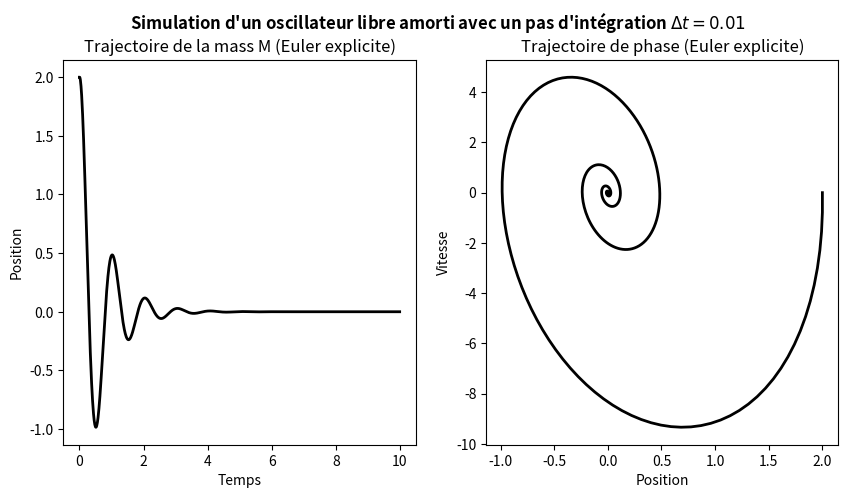
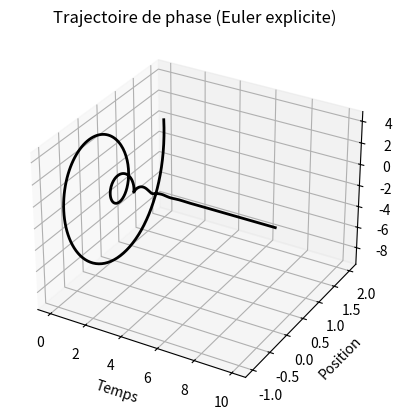
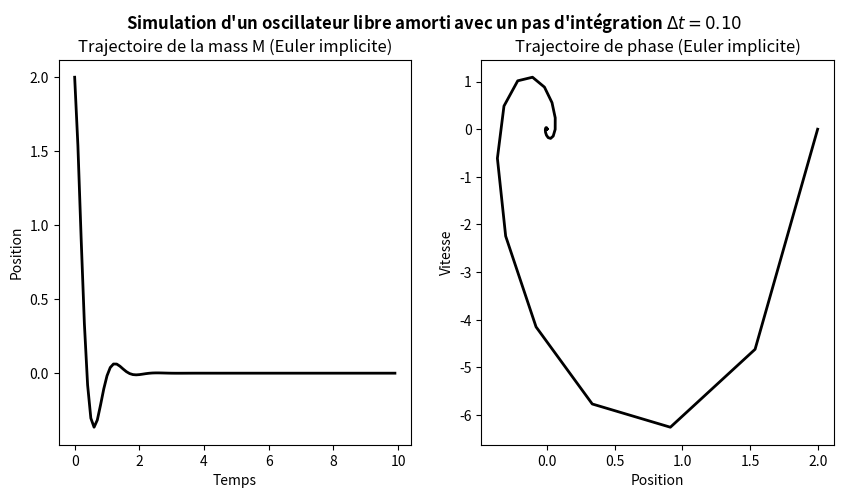
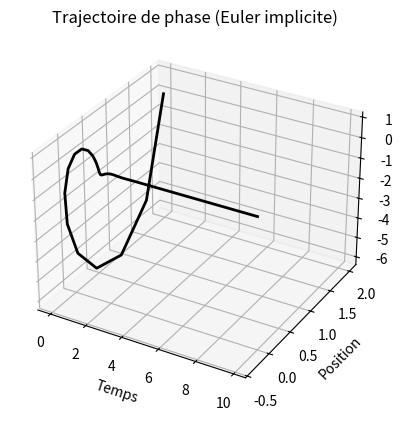
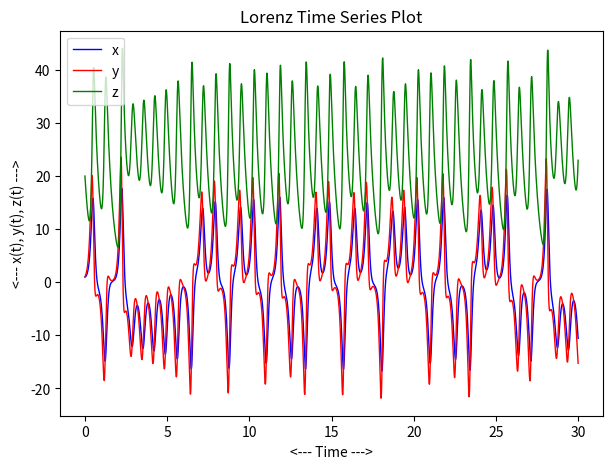
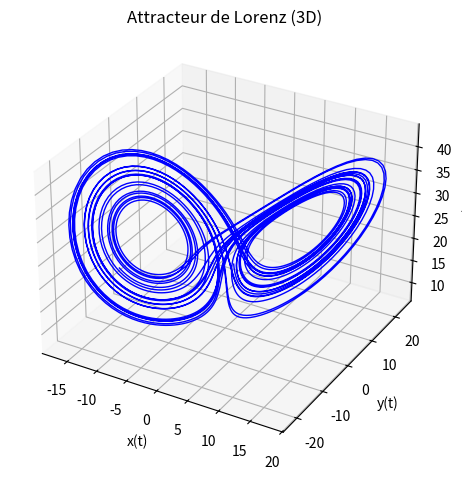

Recreate these plots in Python, in order.
%matplotlib inline

## NOM DU PROGRAMME: OscillateurEulerExp.py
#% IMPORTATION
import numpy as np
import matplotlib.pyplot as plt
from mpl_toolkits.mplot3d.axes3d import Axes3D
# SYSTÈME: OSCILLATEUR LIBRE AMORTI
w = 2*np.pi # fréquence propre
a = 0.25    # rapport d'amotissement
A = np.array([[0, 1], [-w**2, -2*a*w]])
dt = 0.01 # pas du temps
Tf = 10 # temps finale de la simulation
nsteps = int(Tf/dt)
# CONDITION INITIAL: à t = 0; x = 2, v = 0
u0 = np.array([2,0])
#%% ITÉRATION: EULER ExPLICITE
Texp = np.zeros(nsteps)
Uexp = np.zeros((2, nsteps))
Texp[0] = 0.0
Uexp[:,0] = u0
for k in range(nsteps-1):
    Texp[k+1] = Texp[k] + dt
    Uexp[:,k+1] = np.dot((np.eye(2) + dt * A), Uexp[:,k])

plt.figure(figsize=(10,5))
# PLOT POSITION vs TEMPS
plt.suptitle("Simulation d'un oscillateur libre amorti avec un pas d'intégration "+ r"$ \Delta t= %.2f$"%dt,
             fontweight = "bold")
plt.subplot(1,2,1)
plt.plot(Texp,Uexp[0,:], linewidth=2, color ='k')
plt.xlabel("Temps")
plt.ylabel("Position")
plt.title("Trajectoire de la mass M (Euler explicite)")
# DIAGRAMME DE PHASE 2D
plt.subplot(1,2,2)
plt.plot(Uexp[0,:],Uexp[1,:], linewidth=2, color ='k')
plt.xlabel("Position")
plt.ylabel("Vitesse")
plt.title("Trajectoire de phase (Euler explicite)")
plt.savefig("EulerExp1D.png"); plt.savefig("EulerExp1D.pdf")
# DIAGRAMME DE PHASE 3D
plt.figure()
ax = plt.axes(projection="3d")
ax.plot(Texp, Uexp[0,:],Uexp[1,:], linewidth=2, color ='k')
ax.set_xlabel("Temps")
ax.set_ylabel("Position")
ax.set_zlabel("Vitesse")
ax.set_title("Trajectoire de phase (Euler explicite)")
plt.savefig("EulerExp3D.png"); plt.savefig("EulerExp3D.pdf")
plt.show()

## NOM DU PROGRAMME: OscillateurEulerImp.py
#% IMPORTATION
import numpy as np
from numpy.linalg import inv
import matplotlib.pyplot as plt
from mpl_toolkits.mplot3d.axes3d import Axes3D
# SYSTÈME: OSCILLATEUR LIBRE AMORTI
w = 2*np.pi # fréquence propre
a = 0.25    # rapport d'amotissement
A = np.array([[0, 1], [-w**2, -2*a*w]])
dt = 0.1 # pas du temps
Tf = 10 # temps finale de la simulation
nsteps = int(Tf/dt)
# CONDITION INITIAL: à t = 0; x = 2, v = 0
u0 = np.array([2,0])
#%% ITÉRATION: EULER IMPLICITE
Timp = np.zeros(nsteps)
Uimp = np.zeros((2, nsteps))
Timp[0] = 0.0
Uimp[:,0] = u0
for k in range(nsteps-1):
    Timp[k+1] = Timp[k] + dt
    Uimp[:,k+1] = np.dot(inv(np.eye(2) - dt * A), Uimp[:,k])

plt.figure(figsize=(10,5))
# PLOT POSITION vs TEMPS
plt.suptitle("Simulation d'un oscillateur libre amorti avec un pas d'intégration "+ r"$ \Delta t= %.2f$"%dt,
             fontweight = "bold")
plt.subplot(1,2,1)
plt.plot(Timp,Uimp[0,:], linewidth=2, color ='k')
plt.xlabel("Temps")
plt.ylabel("Position")
plt.title("Trajectoire de la mass M (Euler implicite)")
# DIAGRAMME DE PHASE 2D
plt.subplot(1,2,2)
plt.plot(Uimp[0,:],Uimp[1,:], linewidth=2, color ='k')
plt.xlabel("Position")
plt.ylabel("Vitesse")
plt.title("Trajectoire de phase (Euler implicite)")
plt.savefig("Eulerimp1D_2.png"); plt.savefig("Eulerimp1D_2.pdf")
# DIAGRAMME DE PHASE 3D
plt.figure()
ax = plt.axes(projection="3d")
ax.plot(Timp, Uimp[0,:],Uimp[1,:], linewidth=2, color ='k')
ax.set_xlabel("Temps")
ax.set_ylabel("Position")
ax.set_zlabel("Vitesse")
ax.set_title("Trajectoire de phase (Euler implicite)")
plt.savefig("Eulerimp3D_2.png"); plt.savefig("Eulerimp3D_2.pdf")
plt.show()

## NOM DU PROGRAMME: AttracteurLorenzRK4.py
#% IMPORTATION
import numpy as np
import matplotlib.pyplot as plt
from mpl_toolkits.mplot3d import Axes3D
#Initial values
sigma = 10
beta = 8.0/3.0
rho = 28
#Compute the time-derivative of a Lorenz system.
def xt(x, y, z, t):
    return (sigma*(y - x))
def yt(x, y, z, t):
    return (rho*x - y - x*z)
def zt(x, y, z, t):
    return (-1*(beta*z) + x*y)
# définition de la fonction RK4
def RungeKutta4(xt,yt,zt,n = 3500, tf = 30):
    x = np.zeros(n)
    y = np.zeros(n)
    z = np.zeros(n)
    t = np.zeros(n)
    x[0],y[0], z[0], t[0] = 1.0, 1.0, 20, 0
    dt = tf/float(n)
    #Compute the approximate solution at equally spaced times.
    for k in range (n-1):
        t[k+1] = t[k] + dt
        k1 = xt(x[k], y[k], z[k], t[k])
        l1 = yt(x[k], y[k], z[k], t[k])
        m1 = zt(x[k], y[k], z[k], t[k])
        
        k2 = xt((x[k] + 0.5*k1*dt), (y[k] + 0.5*l1*dt), \
                (z[k] + 0.5*m1*dt), (t[k] + dt/2))
        l2 = yt((x[k] + 0.5*k1*dt), (y[k] + 0.5*l1*dt), \
                (z[k] + 0.5*m1*dt), (t[k] + dt/2))
        m2 = zt((x[k] + 0.5*k1*dt), (y[k] + 0.5*l1*dt), \
                (z[k] + 0.5*m1*dt), (t[k] + dt/2))

        k3 = xt((x[k] + 0.5*k2*dt), (y[k] + 0.5*l2*dt), \
                (z[k] + 0.5*m2*dt), (t[k] + dt/2))
        l3 = yt((x[k] + 0.5*k2*dt), (y[k] + 0.5*l2*dt), \
                (z[k] + 0.5*m2*dt), (t[k] + dt/2))
        m3 = zt((x[k] + 0.5*k2*dt), (y[k] + 0.5*l2*dt), \
                (z[k] + 0.5*m2*dt), (t[k] + dt/2))

        k4 = xt((x[k] + k3*dt), (y[k] + l3*dt), (z[k] + m3*dt), (t[k] + dt))
        l4 = yt((x[k] + k3*dt), (y[k] + l3*dt), (z[k] + m3*dt), (t[k] + dt))
        m4 = zt((x[k] + k3*dt), (y[k] + l3*dt), (z[k] + m3*dt), (t[k] + dt))

        x[k+1] = x[k] + (dt*(k1 + 2*k2 + 2*k3 + k4) / 6)
        y[k+1] = y[k] + (dt*(l1 + 2*l2 + 2*l3 + l4) / 6)
        z[k+1] = z[k] + (dt*(m1 + 2*m2 + 2*m3 + m4) / 6)
    return x, y, z, t

x, y, z, t = RungeKutta4(xt,yt,zt)

plt.figure (figsize = (7,5))
plt.plot ( t, x, linewidth = 1, color = 'b' ) 
plt.plot ( t, y, linewidth = 1, color = 'r' )
plt.plot ( t, z, linewidth = 1, color = 'g' )
plt.xlabel ( '<--- Time --->' )
plt.ylabel ( '<--- x(t), y(t), z(t) --->' )
plt.title ( 'Lorenz Time Series Plot' )
plt.legend(['x','y','z'], loc = 2)
plt.savefig ( 'lorenz_ode_components.png' )
plt.show ( )

fig = plt.figure()
ax = plt.axes(projection = '3d' )
ax.plot ( x, y, z, linewidth = 1, color = 'b' )
ax.set_xlabel ('x(t)')
ax.set_ylabel ('y(t)')
ax.set_zlabel ('z(t)')
ax.set_title ('Attracteur de Lorenz (3D)')
plt.tight_layout()
plt.savefig ('lorenz_ode_3d.png'); plt.savefig ('lorenz_ode_3d.pdf')
plt.show()